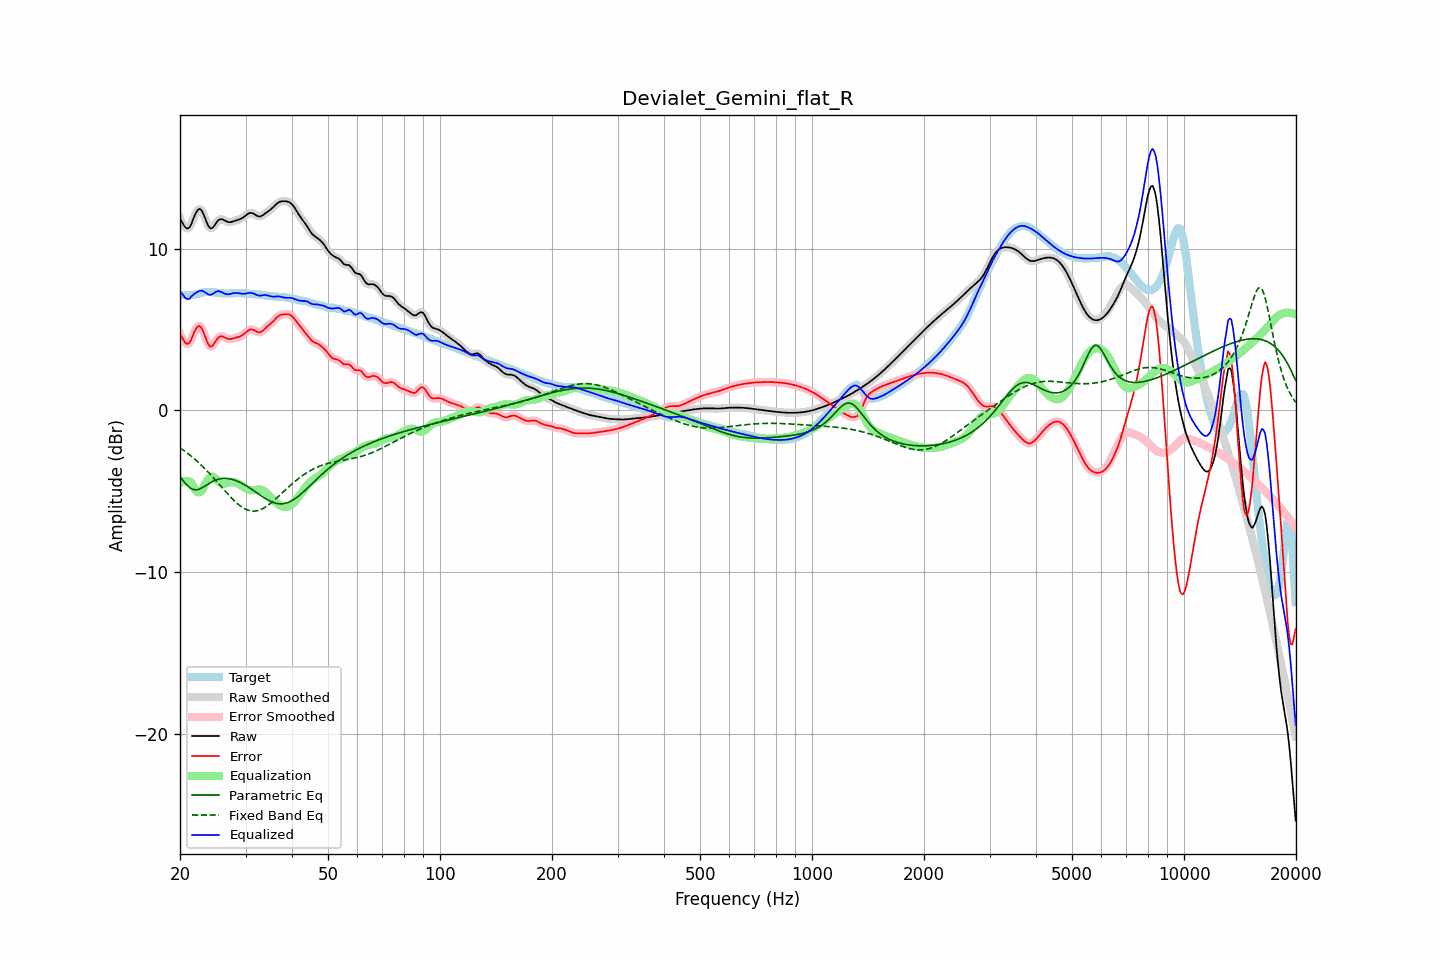

The data file committed next to this chart (first rows):
frequency, raw, error, smoothed, error_smoothed, equalization, parametric_eq, fixed_band_eq, equalized_raw, equalized_smoothed, target
20.00, 11.86, 4.74, 11.89, 4.77, -4.50, -4.09, -2.32, 7.36, 7.39, 7.12
20.20, 11.69, 4.56, 11.66, 4.53, -4.44, -4.22, -2.39, 7.25, 7.23, 7.13
20.40, 11.52, 4.38, 11.49, 4.35, -4.39, -4.35, -2.46, 7.13, 7.10, 7.14
20.61, 11.36, 4.22, 11.37, 4.22, -4.37, -4.47, -2.53, 6.99, 7.00, 7.14
20.81, 11.27, 4.13, 11.27, 4.13, -4.37, -4.59, -2.60, 6.90, 6.91, 7.14
21.02, 11.26, 4.12, 11.26, 4.12, -4.38, -4.68, -2.68, 6.88, 6.88, 7.14
21.23, 11.33, 4.19, 11.35, 4.21, -4.42, -4.78, -2.75, 6.92, 6.94, 7.14
21.44, 11.52, 4.38, 11.53, 4.39, -4.47, -4.83, -2.83, 7.05, 7.06, 7.14
21.66, 11.77, 4.63, 11.77, 4.62, -4.64, -4.89, -2.92, 7.13, 7.12, 7.15
21.87, 12.03, 4.87, 12.02, 4.86, -4.82, -4.91, -3.00, 7.21, 7.20, 7.16
22.09, 12.24, 5.06, 12.24, 5.06, -4.96, -4.92, -3.09, 7.27, 7.27, 7.18
22.31, 12.40, 5.19, 12.39, 5.19, -5.06, -4.90, -3.18, 7.34, 7.33, 7.20
22.54, 12.46, 5.23, 12.45, 5.22, -5.08, -4.87, -3.27, 7.38, 7.38, 7.23
22.76, 12.42, 5.16, 12.41, 5.15, -5.01, -4.83, -3.36, 7.41, 7.40, 7.26
22.99, 12.28, 4.99, 12.27, 4.98, -4.88, -4.78, -3.46, 7.40, 7.39, 7.29
23.22, 12.05, 4.74, 12.05, 4.74, -4.70, -4.71, -3.56, 7.34, 7.35, 7.31
23.45, 11.79, 4.46, 11.79, 4.47, -4.51, -4.65, -3.66, 7.28, 7.28, 7.32
23.69, 11.54, 4.22, 11.54, 4.22, -4.33, -4.59, -3.76, 7.22, 7.22, 7.33
23.92, 11.35, 4.02, 11.36, 4.04, -4.19, -4.52, -3.87, 7.16, 7.17, 7.33
24.16, 11.26, 3.94, 11.27, 3.95, -4.11, -4.46, -3.97, 7.15, 7.16, 7.32
24.40, 11.28, 3.97, 11.29, 3.98, -4.09, -4.41, -4.08, 7.19, 7.19, 7.31
24.65, 11.38, 4.09, 11.38, 4.09, -4.13, -4.36, -4.19, 7.25, 7.25, 7.30
24.89, 11.53, 4.24, 11.52, 4.24, -4.21, -4.32, -4.30, 7.31, 7.31, 7.28
25.14, 11.66, 4.39, 11.66, 4.39, -4.31, -4.28, -4.41, 7.35, 7.35, 7.27
25.39, 11.79, 4.53, 11.77, 4.51, -4.40, -4.25, -4.53, 7.38, 7.37, 7.26
25.65, 11.82, 4.57, 11.82, 4.57, -4.48, -4.23, -4.64, 7.35, 7.35, 7.25
25.91, 11.83, 4.59, 11.83, 4.58, -4.52, -4.21, -4.76, 7.31, 7.31, 7.24
26.16, 11.79, 4.56, 11.79, 4.55, -4.53, -4.21, -4.87, 7.26, 7.26, 7.24
26.43, 11.74, 4.50, 11.74, 4.51, -4.52, -4.20, -4.98, 7.22, 7.22, 7.24
26.69, 11.69, 4.45, 11.69, 4.46, -4.50, -4.21, -5.09, 7.19, 7.19, 7.23
26.96, 11.65, 4.42, 11.66, 4.42, -4.47, -4.22, -5.20, 7.18, 7.19, 7.23
27.23, 11.64, 4.41, 11.65, 4.41, -4.45, -4.24, -5.31, 7.20, 7.20, 7.24
27.50, 11.66, 4.42, 11.66, 4.42, -4.44, -4.26, -5.42, 7.22, 7.22, 7.24
27.77, 11.69, 4.45, 11.69, 4.45, -4.44, -4.28, -5.52, 7.25, 7.25, 7.24
28.05, 11.72, 4.48, 11.72, 4.48, -4.46, -4.31, -5.62, 7.27, 7.27, 7.25
28.33, 11.76, 4.51, 11.75, 4.50, -4.49, -4.35, -5.71, 7.27, 7.27, 7.25
28.62, 11.79, 4.53, 11.79, 4.53, -4.53, -4.39, -5.80, 7.26, 7.26, 7.25
28.90, 11.82, 4.56, 11.82, 4.57, -4.58, -4.44, -5.87, 7.24, 7.24, 7.25
29.19, 11.86, 4.61, 11.86, 4.61, -4.64, -4.48, -5.95, 7.22, 7.22, 7.25
29.48, 11.91, 4.66, 11.92, 4.67, -4.70, -4.54, -6.01, 7.21, 7.21, 7.25
29.78, 11.99, 4.75, 11.99, 4.75, -4.77, -4.59, -6.08, 7.22, 7.22, 7.24
30.08, 12.07, 4.83, 12.07, 4.83, -4.84, -4.65, -6.12, 7.23, 7.23, 7.24
30.38, 12.14, 4.91, 12.14, 4.91, -4.89, -4.71, -6.17, 7.25, 7.25, 7.23
30.68, 12.20, 4.98, 12.20, 4.98, -4.93, -4.77, -6.19, 7.27, 7.27, 7.22
30.99, 12.22, 5.01, 12.22, 5.01, -4.95, -4.84, -6.22, 7.27, 7.27, 7.21
31.30, 12.20, 5.00, 12.20, 5.00, -4.95, -4.91, -6.23, 7.25, 7.25, 7.20
31.61, 12.16, 4.97, 12.15, 4.97, -4.94, -4.98, -6.23, 7.22, 7.22, 7.19
31.93, 12.09, 4.91, 12.09, 4.91, -4.92, -5.05, -6.22, 7.17, 7.17, 7.18
32.24, 12.03, 4.86, 12.03, 4.86, -4.90, -5.11, -6.21, 7.13, 7.14, 7.17
32.57, 12.00, 4.83, 12.00, 4.84, -4.89, -5.18, -6.18, 7.10, 7.11, 7.17
32.89, 12.00, 4.84, 12.01, 4.85, -4.90, -5.25, -6.14, 7.10, 7.11, 7.16
33.22, 12.05, 4.90, 12.05, 4.90, -4.93, -5.32, -6.10, 7.12, 7.12, 7.15
33.55, 12.11, 4.97, 12.11, 4.97, -4.98, -5.39, -6.05, 7.13, 7.13, 7.14
33.89, 12.19, 5.07, 12.18, 5.07, -5.05, -5.45, -5.99, 7.14, 7.13, 7.11
34.23, 12.26, 5.16, 12.26, 5.16, -5.13, -5.51, -5.93, 7.13, 7.12, 7.10
34.57, 12.33, 5.25, 12.33, 5.25, -5.23, -5.56, -5.85, 7.10, 7.10, 7.08
34.92, 12.40, 5.33, 12.40, 5.33, -5.34, -5.61, -5.78, 7.07, 7.07, 7.07
35.27, 12.48, 5.42, 12.49, 5.42, -5.44, -5.66, -5.70, 7.04, 7.05, 7.07
35.62, 12.58, 5.51, 12.58, 5.52, -5.54, -5.70, -5.61, 7.04, 7.04, 7.06
35.97, 12.68, 5.62, 12.68, 5.62, -5.63, -5.73, -5.52, 7.05, 7.04, 7.05
... 635 more rows
